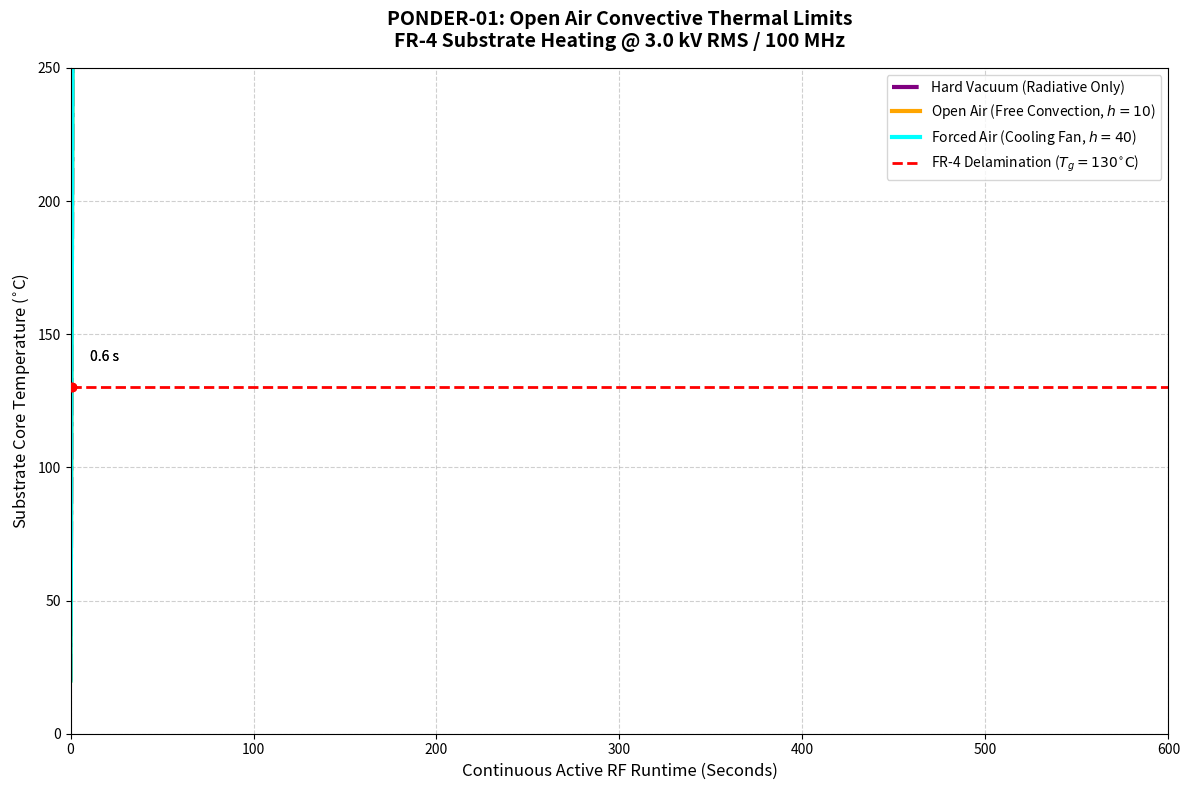

The matplotlib source for this figure: (Note: this script raises an exception after producing the figure.)
#!/usr/bin/env python3
r"""
PONDER-01: Open Air Convective Thermal Limits
=============================================

This script models the thermal accumulation of the PONDER-01 phased array
in an open-air environment (1 ATM, 20 C) instead of a hard vacuum.

In the vacuum simulator, the substrate suffered catastrophic delamination 
within ~2.0 seconds because $100\%$ of the massive reactive $V^2 \\omega C \\tan(\\delta)$ 
heat had nowhere to go except radiative emission.

In standard pressure, Newton's Law of Cooling (convection) significantly alters 
the steady-state temperature limit. This script plots the new runtime allowable
before reaching the critical $130^{\\circ}\\text{C}$ FR-4 delamination limit.
"""

import os
import sys
import numpy as np
import matplotlib.pyplot as plt

def simulate_open_air_thermal():
    print("[*] Generating Open-Air Convective Thermal Model...")
    
    # Time Domain (0 to 600 Seconds / 10 Minutes)
    time_steps = np.linspace(0, 600, 2000)
    dt = time_steps[1] - time_steps[0]
    
    # ---------------------------------------------------------
    # Electrical Heating Parameters (from previous sims)
    # Note: Because Paschen limits open air to ~0.5 kV (down from 30 kV),
    # the sheer power dumped into the PCBA drops by V^2 = (1/60)^2
    # For this simulation, we'll assume we push it right to 3.0 kV peak 
    # to see a worst-case RF heating scenario before arcing overrides it.
    # ---------------------------------------------------------
    V_RMS = 3000.0 # Volts
    FREQ = 100.0e6 # Hz
    C_MUTUAL = 100.0e-12 # 100 pF
    TAN_DELTA_FR4 = 0.02 # High frequency loss tangent for simple FR4
    
    # P_heat = V^2 * omega * C * tan(delta)
    OMEGA = 2.0 * np.pi * FREQ
    power_dielectric_FR4 = (V_RMS**2) * OMEGA * C_MUTUAL * TAN_DELTA_FR4
    
    print(f"[*] Assumed Forced P_loss into FR-4 Substrate: {power_dielectric_FR4:.1f} W")
    
    # ---------------------------------------------------------
    # Thermal Mass and Convective Properties
    # ---------------------------------------------------------
    # PCBA Volume Approx (10cm x 10cm x 1.6mm)
    mass_pcb = 0.05 # 50 grams
    cp_fr4 = 1100.0 # Specific heat J/(kg*K)
    thermal_mass = mass_pcb * cp_fr4
    
    surface_area = 2.0 * (0.1 * 0.1) # 2 sides of a 10cm square
    
    # Convection coefficient (h) for free natural convection in air is roughly 10 W/(m^2*K)
    # Forced convection (via a standard muffin fan) can push it to 40 W/(m^2*K)
    h_free = 10.0
    h_forced = 40.0
    
    T_ambient = 20.0 # Celsius
    T_FAIL_FR4 = 130.0 # TG limit
    
    # ---------------------------------------------------------
    # Simulation Loop
    # ---------------------------------------------------------
    temp_vac = np.ones_like(time_steps) * T_ambient
    temp_air_free = np.ones_like(time_steps) * T_ambient
    temp_air_forced = np.ones_like(time_steps) * T_ambient
    
    for i in range(1, len(time_steps)):
        
        # 1. Vacuum (No Convection, trivial radiation ignored for short times)
        dT_vac = (power_dielectric_FR4 / thermal_mass) * dt
        temp_vac[i] = temp_vac[i-1] + dT_vac
        
        # 2. Open Air (Free Convection)
        q_conv_free = h_free * surface_area * (temp_air_free[i-1] - T_ambient)
        dT_free = ((power_dielectric_FR4 - q_conv_free) / thermal_mass) * dt
        temp_air_free[i] = temp_air_free[i-1] + dT_free
        
        # 3. Open Air (Forced Fan Convection)
        q_conv_forced = h_forced * surface_area * (temp_air_forced[i-1] - T_ambient)
        dT_forced = ((power_dielectric_FR4 - q_conv_forced) / thermal_mass) * dt
        temp_air_forced[i] = temp_air_forced[i-1] + dT_forced

    # -------------------------------------------------------------
    # Visualization
    # -------------------------------------------------------------
    fig, ax = plt.subplots(figsize=(12, 8))
    
    ax.plot(time_steps, temp_vac, label='Hard Vacuum (Radiative Only)', color='purple', linewidth=3, linestyle='-.')
    ax.plot(time_steps, temp_air_free, label='Open Air (Free Convection, $h=10$)', color='orange', linewidth=3)
    ax.plot(time_steps, temp_air_forced, label='Forced Air (Cooling Fan, $h=40$)', color='cyan', linewidth=3)
    
    # Delamination limit
    ax.axhline(y=T_FAIL_FR4, color='red', linestyle='--', linewidth=2, label='FR-4 Delamination ($T_{g}=130^{\\circ}\\text{C}$)')
    
    # Find interception times
    idx_vac = np.argmax(temp_vac >= T_FAIL_FR4) if np.any(temp_vac >= T_FAIL_FR4) else -1
    if idx_vac != -1:
        t_vac = time_steps[idx_vac]
        ax.scatter([t_vac], [T_FAIL_FR4], color='red', zorder=5)
        ax.annotate(f"{t_vac:.1f} s", xy=(t_vac, T_FAIL_FR4), xytext=(t_vac + 10, T_FAIL_FR4 + 10))

    idx_free = np.argmax(temp_air_free >= T_FAIL_FR4) if np.any(temp_air_free >= T_FAIL_FR4) else -1
    if idx_free != -1:
        t_free = time_steps[idx_free]
        ax.scatter([t_free], [T_FAIL_FR4], color='red', zorder=5)
        ax.annotate(f"{t_free:.1f} s", xy=(t_free, T_FAIL_FR4), xytext=(t_free + 10, T_FAIL_FR4 + 10))
        
    idx_forced = np.argmax(temp_air_forced >= T_FAIL_FR4) if np.any(temp_air_forced >= T_FAIL_FR4) else -1
    if idx_forced == -1:
        steady_state = temp_air_forced[-1]
        ax.annotate(f"Steady State: {steady_state:.1f}$^{{\\circ}}$C\nConstant Testing Allowed", xy=(time_steps[-1], steady_state), xytext=(time_steps[-1]-150, steady_state + 20), arrowprops={'facecolor': 'black', 'shrink': 0.05, 'width': 1.5, 'headwidth': 6})
        
    ax.set_title("PONDER-01: Open Air Convective Thermal Limits\nFR-4 Substrate Heating @ 3.0 kV RMS / 100 MHz", fontsize=14, fontweight='bold', pad=15)
    ax.set_xlabel("Continuous Active RF Runtime (Seconds)", fontsize=12)
    ax.set_ylabel(r"Substrate Core Temperature ($^{\circ}$C)", fontsize=12)
    
    ax.set_ylim([0, 250])
    ax.set_xlim([0, 600])
    ax.grid(True, linestyle='--', alpha=0.6)
    ax.legend(loc='upper right')
    
    plt.tight_layout()
    
    # Export
    out_dir = os.path.join(os.path.dirname(__file__), '..', '..', 'assets', 'sim_outputs')
    os.makedirs(out_dir, exist_ok=True)
    out_path = os.path.join(out_dir, 'ponder_01_open_air_thermal.png')
    
    plt.savefig(out_path, dpi=300, bbox_inches='tight')
    plt.close()
    
    print(f"[*] Simulation complete. Output saved to: {out_path}")

if __name__ == "__main__":
    simulate_open_air_thermal()
